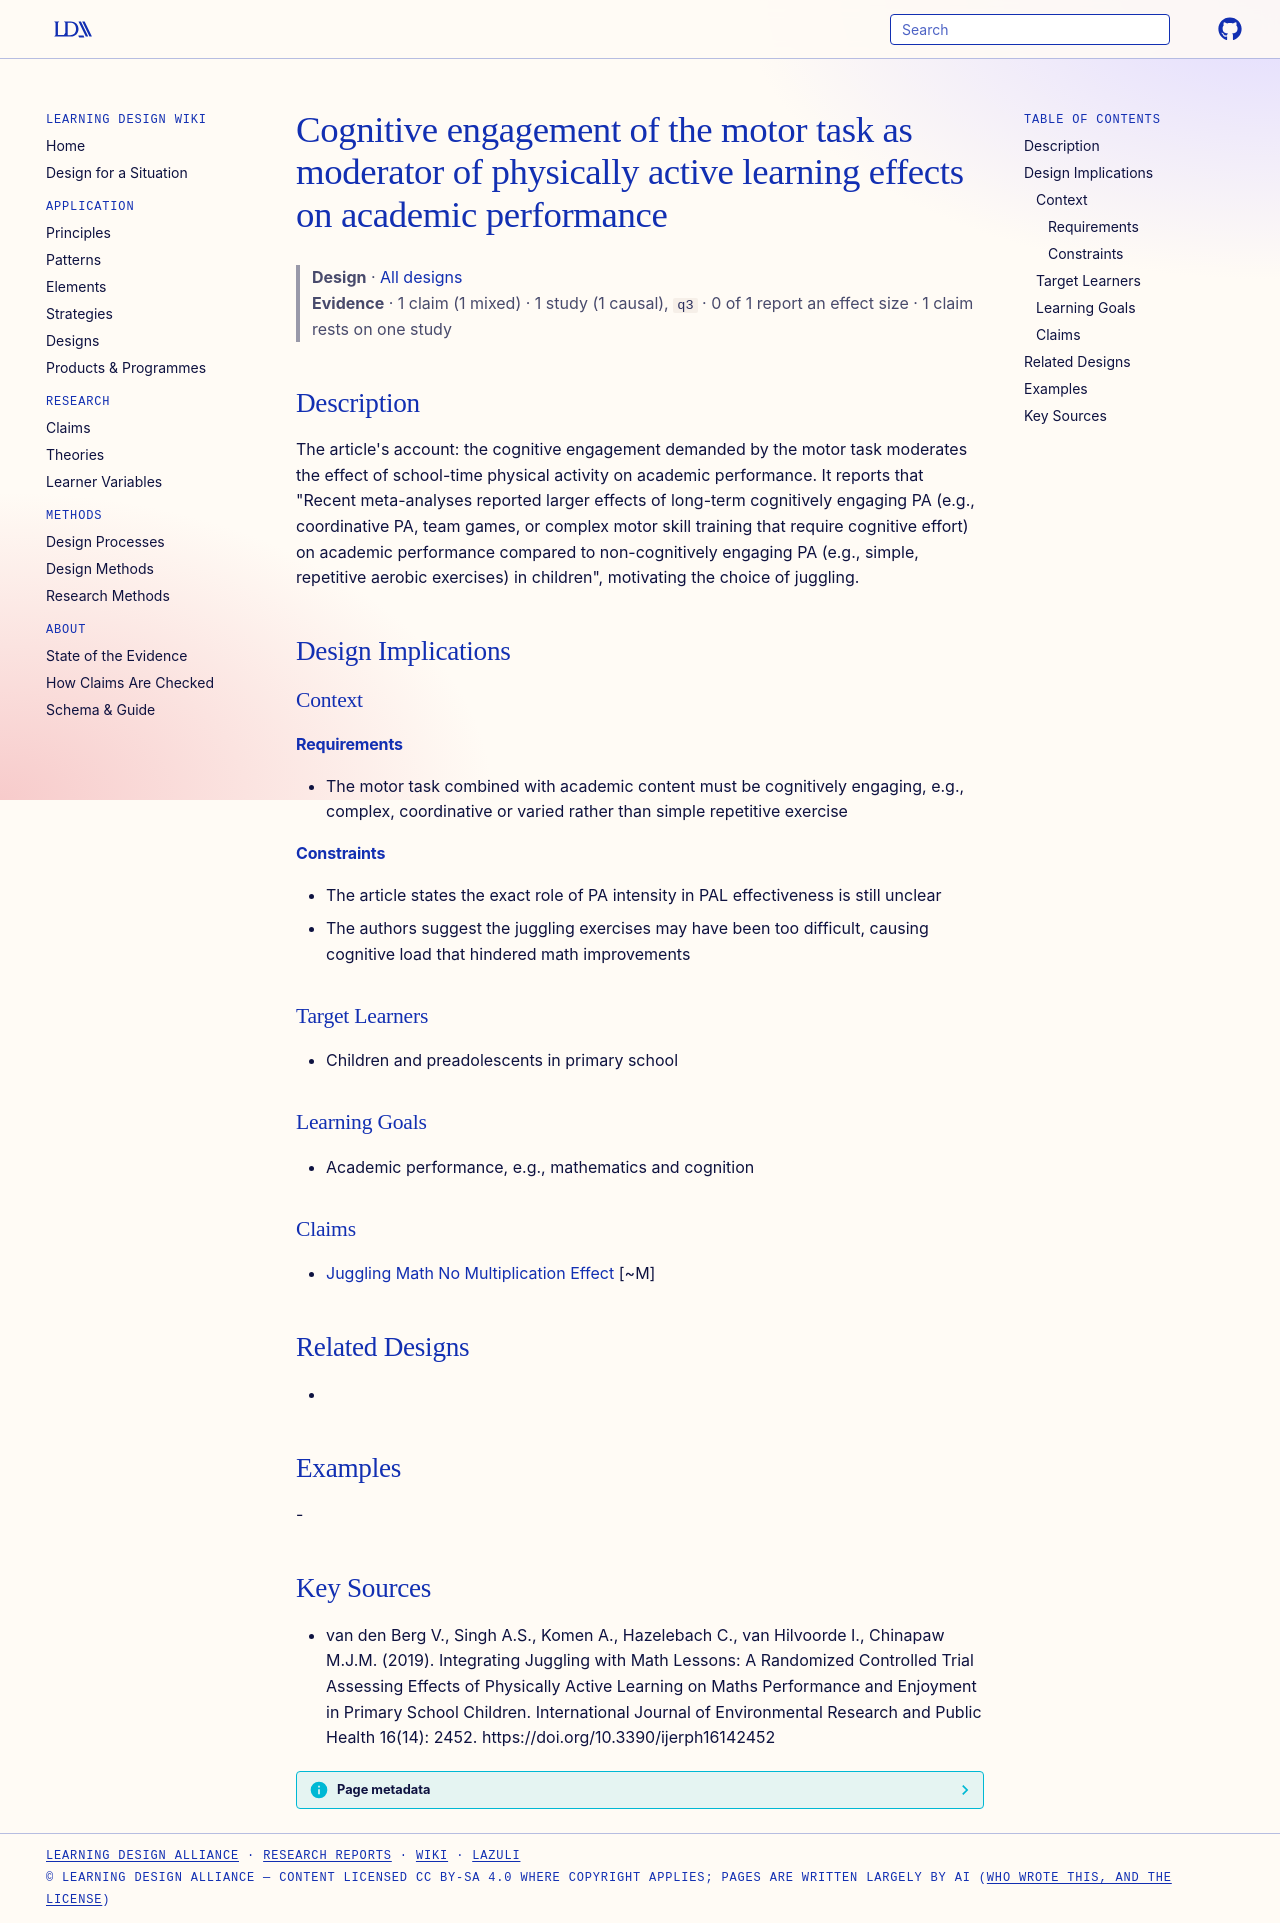

repository: Learning-Design-Alliance/learning-wiki · page: designs/cognitively-engaging-pa-academic-performance-account/index.html · generator: mkdocs

---
type: design
id: cognitively-engaging-pa-academic-performance-account
title: Cognitive engagement of the motor task as moderator of physically active learning effects on academic performance
description: "The article's account: the cognitive engagement demanded by the motor task moderates the effect of school-time physical activity on academic performance."
status: review
generated:
  by: "process:settle-candidates"
  at: 2026-11-08
sources:
  - id: van-den-berg-v-2019
    resource: "https://doi.org/10.3390/ijerph16142452"
    title: "van den Berg V., Singh A.S., Komen A., Hazelebach C., van Hilvoorde I., Chinapaw M.J.M. (2019). Integrating Juggling with Math Lessons: A Randomized Controlled Trial Assessing Effects of Physically Active Learning on Maths Performance and Enjoyment in Primary School Children. International Journal of Environmental Research and Public Health 16(14): 2452. https://doi.org/10.3390/ijerph16142452"
    author: van den Berg V., Singh A.S., Komen A., Hazelebach C., van Hilvoorde I., Chinapaw M.J.M
---

# Cognitive engagement of the motor task as moderator of physically active learning effects on academic performance

> **Design** · [All designs](index.md)
> **Evidence** · 1 claim (1 mixed) · 1 study (1 causal), `q3` · 0 of 1 report an effect size · 1 claim rests on one study

## Description
The article's account: the cognitive engagement demanded by the motor task moderates the effect of school-time physical activity on academic performance. It reports that "Recent meta-analyses reported larger effects of long-term cognitively engaging PA (e.g., coordinative PA, team games, or complex motor skill training that require cognitive effort) on academic performance compared to non-cognitively engaging PA (e.g., simple, repetitive aerobic exercises) in children", motivating the choice of juggling.

## Design Implications

### Context
#### Requirements
- The motor task combined with academic content must be cognitively engaging, e.g., complex, coordinative or varied rather than simple repetitive exercise
#### Constraints
- The article states the exact role of PA intensity in PAL effectiveness is still unclear
- The authors suggest the juggling exercises may have been too difficult, causing cognitive load that hindered math improvements

### Target Learners
- Children and preadolescents in primary school

### Learning Goals
- Academic performance, e.g., mathematics and cognition

### Claims
- [Juggling Math No Multiplication Effect](../claims/juggling-math-no-multiplication-effect.md) [~M]

## Related Designs
- 

## Examples
-

## Key Sources
- van den Berg V., Singh A.S., Komen A., Hazelebach C., van Hilvoorde I., Chinapaw M.J.M. (2019). Integrating Juggling with Math Lessons: A Randomized Controlled Trial Assessing Effects of Physically Active Learning on Maths Performance and Enjoyment in Primary School Children. International Journal of Environmental Research and Public Health 16(14): 2452. https://doi.org/10.3390/ijerph16142452
